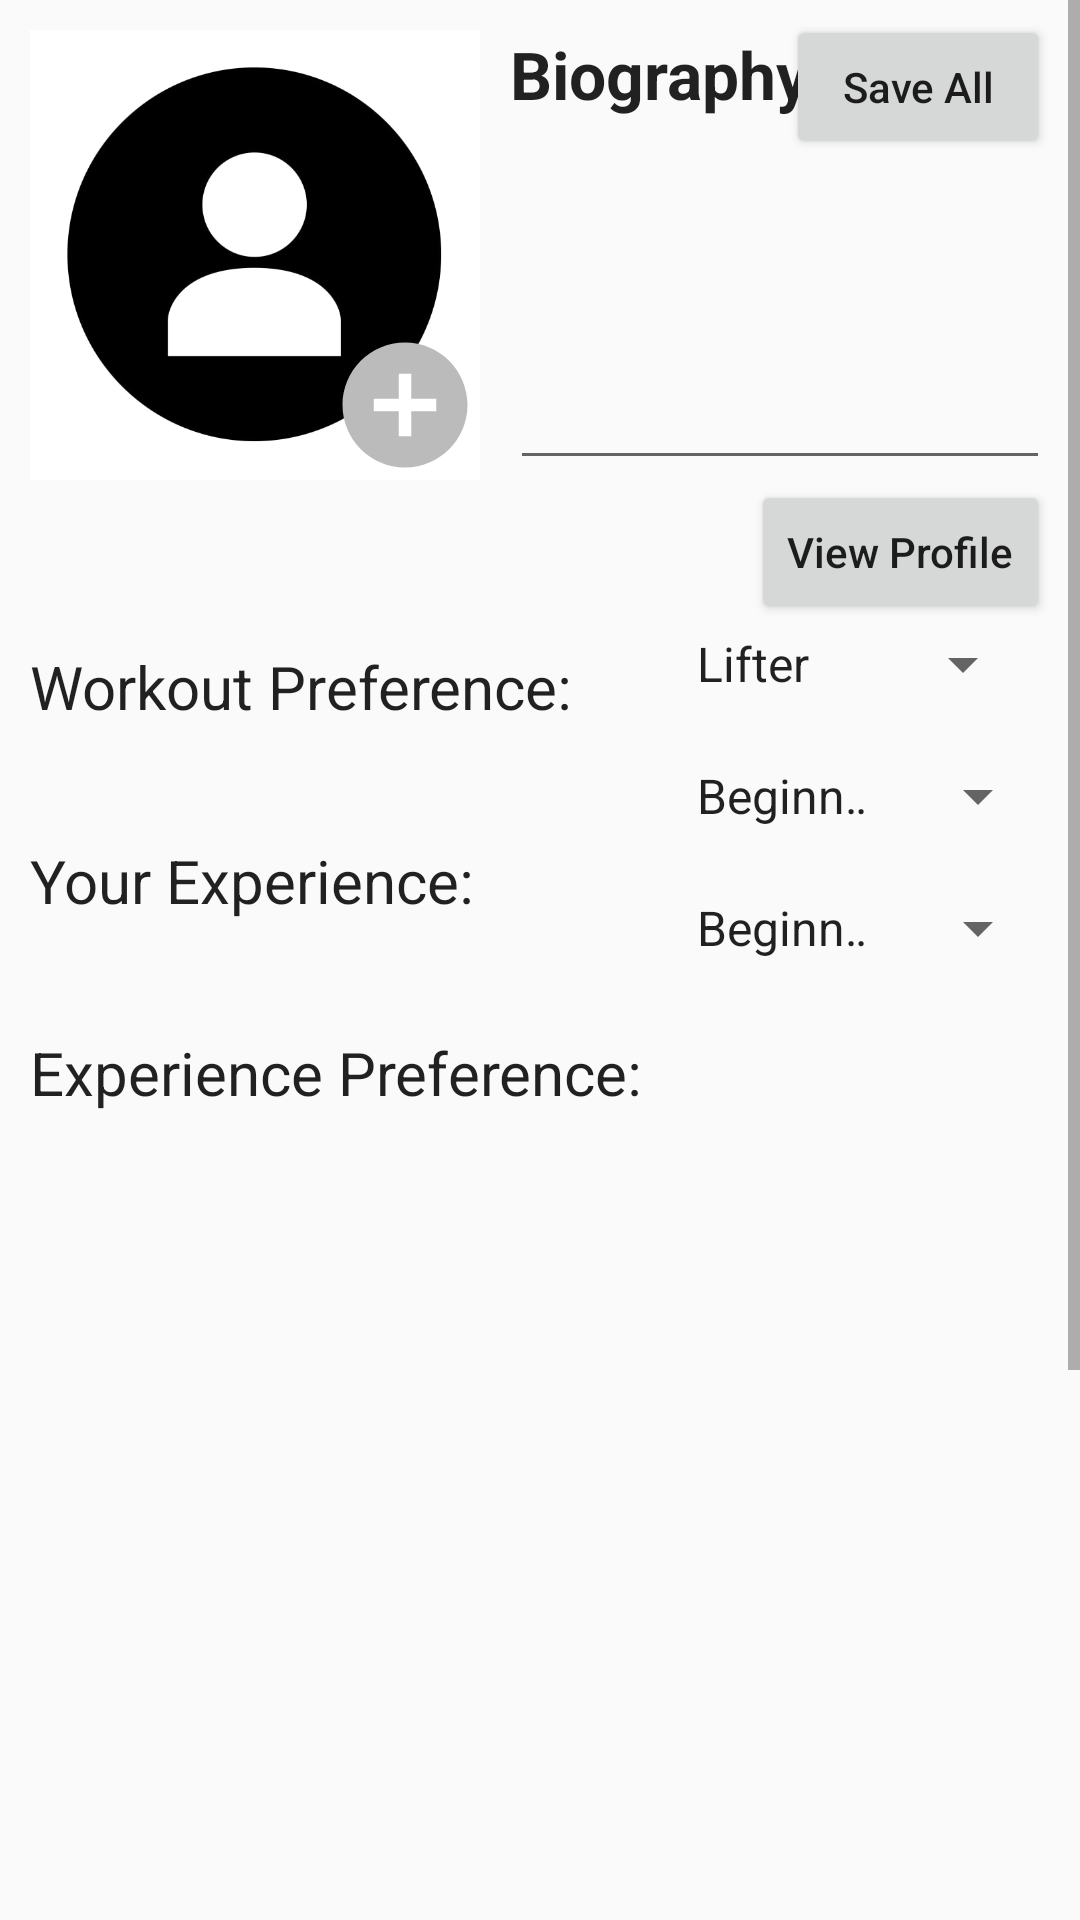

Reconstruct the res/layout file that produces this screen, plus the resources it refers to.
<!-- AndroidManifest.xml: application theme AppTheme -->
<!-- res/layout/fragment_edit_profile.xml -->
<?xml version="1.0" encoding="utf-8"?>
<ScrollView
    xmlns:android="http://schemas.android.com/apk/res/android"
    xmlns:tools="http://schemas.android.com/tools"
    android:layout_width="match_parent"
    android:layout_height="match_parent">
    <RelativeLayout
        android:layout_width="match_parent"
        android:layout_height="wrap_content"
        tools:context=".fragments.ChatFragment">



        <ImageView
            android:layout_width="150dp"
            android:layout_height="150dp"
            android:id="@+id/ivEditProfileImage"
            tools:srcCompat="@tools:sample/avatars"
            android:layout_marginTop="10dp"
            android:src="@drawable/profile_icon"
            android:scaleType="centerCrop"
            android:layout_marginStart="10dp"/>

        <ImageView
            android:id="@+id/ivAddImageToProfile"
            android:layout_width="50dp"
            android:layout_height="50dp"
            android:src="@drawable/ic_baseline_add_circle_24"
            android:layout_toStartOf="@+id/etEditProfileBiography"
            android:layout_above="@+id/tvEditProfileScreenName"/>


        <TextView
            android:id="@+id/tvEditProfileBiography"
            android:layout_width="wrap_content"
            android:layout_height="wrap_content"
            android:layout_marginTop="10dp"
            android:layout_marginStart="10dp"
            android:layout_toEndOf="@+id/ivEditProfileImage"
            android:fontFamily="sans-serif"
            android:text="Biography"
            android:textAppearance="@style/TextAppearance.AppCompat.Large"
            android:textStyle="bold" />


        <Button
            android:id="@+id/btnSaveAll"
            android:layout_width="wrap_content"
            android:layout_height="wrap_content"
            android:text="Save All"
            android:layout_alignParentEnd="true"
            android:layout_marginEnd="10dp"
            android:layout_marginTop="5dp"
            android:textAllCaps="false"/>


        <EditText
            android:id="@+id/etEditProfileBiography"
            android:layout_width="wrap_content"
            android:layout_height="wrap_content"
            android:layout_above="@+id/tvEditProfileScreenName"
            android:layout_below="@+id/tvEditProfileBiography"
            android:layout_alignParentEnd="true"
            android:layout_marginStart="10dp"
            android:layout_marginTop="20dp"
            android:layout_marginEnd="10dp"
            android:layout_toEndOf="@+id/ivEditProfileImage" />

        <TextView
            android:id="@+id/tvEditProfileScreenName"
            android:layout_width="wrap_content"
            android:layout_height="wrap_content"
            android:layout_below="@+id/ivEditProfileImage"
            android:layout_marginStart="10dp"
            android:layout_marginTop="10dp"
            android:fontFamily="sans-serif"
            android:textAppearance="@style/TextAppearance.AppCompat.Large"
            android:textStyle="bold" />

        <Button
            android:id="@+id/btnEditProfileViewProfile"
            android:layout_width="wrap_content"
            android:layout_height="wrap_content"
            android:textAllCaps="false"
            android:text="View Profile"
            android:layout_alignParentEnd="true"
            android:layout_below="@+id/ivEditProfileImage"
            android:layout_marginEnd="10dp" />

        <TextView
            android:id="@+id/tvEditProfileWorkoutPreference"
            android:layout_width="wrap_content"
            android:layout_height="wrap_content"
            android:layout_below="@+id/tvEditProfileScreenName"
            android:layout_alignParentStart="true"
            android:layout_marginStart="10dp"
            android:layout_marginTop="16dp"
            android:fontFamily="sans-serif"
            android:text="Workout Preference:"
            android:textSize="20sp"
            android:textAppearance="@style/TextAppearance.AppCompat.Large" />

        <Spinner
            android:id="@+id/spPreference"
            android:layout_marginTop="10dp"
            android:layout_below="@id/tvEditProfileScreenName"
            android:layout_width="wrap_content"
            android:layout_height="wrap_content"
            android:layout_toEndOf="@+id/tvEditProfileExperiencePreference"
            android:layout_marginStart="10dp"
            android:layout_marginEnd="15dp"
            android:layout_alignParentEnd="true"
            android:entries="@array/workout_preferences" />


        <TextView
            android:id="@+id/tvEditProfileExperience"
            android:layout_width="wrap_content"
            android:layout_height="wrap_content"
            android:layout_marginStart="10dp"
            android:layout_marginTop="37.5dp"
            android:layout_below="@+id/tvEditProfileWorkoutPreference"
            android:fontFamily="sans-serif"
            android:text="Your Experience:"
            android:textSize="20sp"
            android:textAppearance="@style/TextAppearance.AppCompat.Large"/>

        <Spinner
            android:id="@+id/spExperience"
            android:layout_marginTop="20dp"
            android:layout_width="wrap_content"
            android:layout_below="@+id/spPreference"
            android:layout_height="wrap_content"
            android:layout_marginStart="10dp"
            android:layout_marginEnd="10dp"
            android:layout_toEndOf="@+id/tvEditProfileExperiencePreference"
            android:entries="@array/workout_experience" />


        <TextView
            android:id="@+id/tvEditProfileExperiencePreference"
            android:layout_width="wrap_content"
            android:layout_height="wrap_content"
            android:layout_marginStart="10dp"
            android:layout_marginTop="37dp"
            android:fontFamily="sans-serif"
            android:layout_below="@+id/tvEditProfileExperience"
            android:textSize="20sp"
            android:text="Experience Preference:"
            android:textAppearance="@style/TextAppearance.AppCompat.Large" />

        <Spinner
            android:id="@+id/spExperiencePreference"
            android:layout_marginTop="20dp"
            android:layout_width="wrap_content"
            android:layout_below="@+id/spExperience"
            android:layout_height="wrap_content"
            android:layout_marginEnd="10dp"
            android:layout_marginStart="10dp"
            android:layout_toEndOf="@+id/tvEditProfileExperiencePreference"
            android:entries="@array/workout_experience" />



        <GridView
            android:id="@+id/gvEditProfileGallery"
            android:layout_width="match_parent"
            android:layout_height="400dp"
            android:gravity="center"
            android:layout_below="@+id/tvEditProfileExperiencePreference"
            android:layout_marginStart="10dp"
            android:layout_marginEnd="10dp"
            android:numColumns="3"
            android:columnWidth="100dp"
            android:horizontalSpacing="10dp"
            android:layout_marginTop="20dp"
            android:verticalSpacing="10dp" />

        <Button
            android:id="@+id/btnAddPhotoToGallery"
            android:layout_width="wrap_content"
            android:layout_height="wrap_content"
            android:layout_centerHorizontal="true"
            android:layout_below="@+id/gvEditProfileGallery"
            android:text="Add Photo to Gallery"
            android:textAllCaps="false"
            android:layout_marginTop="10dp"/>


        <Button
            android:id="@+id/btnLogout"
            android:layout_width="wrap_content"
            android:layout_height="wrap_content"
            android:text="Log Out"
            android:layout_below="@+id/btnAddPhotoToGallery"
            android:textAllCaps="false"
            android:layout_centerHorizontal="true" />

    </RelativeLayout>
</ScrollView>
<!-- resources referenced by this layout -->
<resources>
  <string-array name="workout_experience">
          <item>Beginner</item>
          <item>Intermediate</item>
          <item>Advanced</item>
          <item>Expert</item>
      </string-array>
  <string-array name="workout_preferences">
          <item>Lifter</item>
          <item>Runner</item>
          <item>Swimmer</item>
          <item>Cyclist</item>
          <item>Yogi</item>
          <item>Buddy</item>
          <item>Dancer</item>
      </string-array>
  <!-- drawable ic_baseline_add_circle_24 (drawable) -->
  <vector android:height="24dp" android:tint="#BBBBBB"
      android:viewportHeight="24" android:viewportWidth="24"
      android:width="24dp" xmlns:android="http://schemas.android.com/apk/res/android">
      <path android:fillColor="@android:color/white" android:pathData="M12,2C6.48,2 2,6.48 2,12s4.48,10 10,10 10,-4.48 10,-10S17.52,2 12,2zM17,13h-4v4h-2v-4L7,13v-2h4L11,7h2v4h4v2z"/>
  </vector>
  <!-- drawable profile_icon: jpg bitmap (drawable, 12112 bytes) -->
  <style name="AppTheme" parent="Theme.AppCompat.Light.NoActionBar">
          
          <item name="colorPrimary">@color/colorPrimary</item>
          <item name="colorPrimaryDark">@color/colorPrimaryDark</item>
          <item name="colorAccent">@color/colorAccent</item>
      </style>
  <!-- not gathered from this repository: default colours our renderer supplied (Android Studio template values) -->
  <color name="colorPrimary">#FF6200EE</color>
  <color name="colorPrimaryDark">#FF3700B3</color>
  <color name="colorAccent">#FF03DAC5</color>
</resources>
